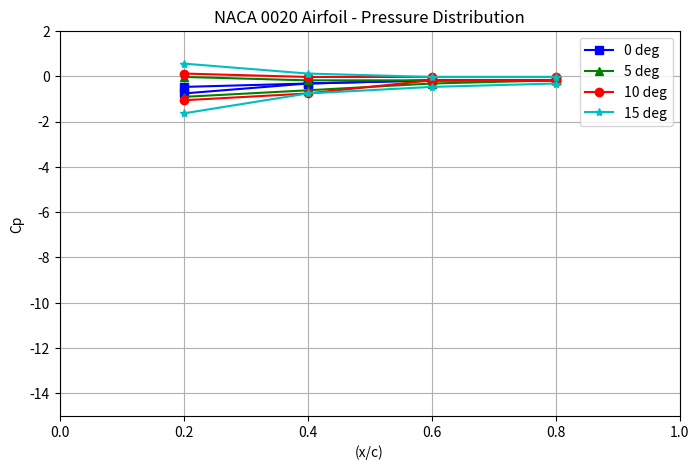

The matplotlib source for this figure:
# Nombre: GeneradorGraficasCp.py

# Autor: César Navarro Ramo

# Descripción:
# Este es el programa que elabora la gráfica de coeficientes de 
# Presión


import numpy as np
import matplotlib.pyplot as plt


# Eje x: coordenadas de la cuerda (x/c)
#x_c = np.linspace(0, 1, 4)
x_c = [0.2, 0.4, 0.6, 0.8]

# Eje y: Cp para diferentes ángulos de ataque
cp_0_1 = [-0.47, -0.32, -0.18, -0.18]      #Valores para los cuatro sensores del intradós
cp_0_2 = [-0.76, -0.32, -0.18, -0.18]      #valores para los cuatro sensores del extradós
cp_5_1 = [-0.91, -0.62, -0.32, -0.18]    #Valores para los cuatro sensores del intradós
cp_5_2 = [-0.03, -0.18, -0.18, -0.18]       #valores para los cuatro sensores del extradós
cp_10_1 = [-1.06, -0.76, -0.18, -0.18]    #Valores para los cuatro sensores del intradós
cp_10_2 = [0.12, -0.03, -0.03, -0.03]     #valores para los cuatro sensores del extradós
cp_15_1 = [-1.64, -0.76, -0.47, -0.32]    #Valores para los cuatro sensores del intradós
cp_15_2 = [0.56, 0.12, -0.03, -0.03]     #valores para los cuatro sensores del extradós

# Crear la figura y los ejes
plt.figure(figsize=(8, 5))

# Graficar las curvas de distribución de presión
plt.plot(x_c, cp_0_1, 'bs-', label='0 deg')  # Curva para 0 grados intrados
plt.plot(x_c, cp_0_2, 'bs-')  # Curva para 0 grados extrados
plt.plot(x_c, cp_5_1, 'g^-', label='5 deg')      # Curva para 5 grados
plt.plot(x_c, cp_5_2, 'g^-')      # Curva para 5 grados
plt.plot(x_c, cp_10_1, 'ro-', label='10 deg')  # Curva para 10 grado
plt.plot(x_c, cp_10_2, 'ro-')  # Curva para 10 grado
plt.plot(x_c, cp_15_1, 'c*-', label='15 deg')  # Curva para 15 grados
plt.plot(x_c, cp_15_2, 'c*-')  # Curva para 15 grados

# Título y etiquetas
plt.title('NACA 0020 Airfoil - Pressure Distribution')
plt.xlabel('(x/c)')
plt.ylabel('Cp')

# Configurar límites del eje
plt.xlim(0, 1)
plt.ylim(-15, 2)

# Mostrar leyenda
plt.legend()

# Mostrar la cuadrícula
plt.grid(True)

# Mostrar gráfico
plt.show()
